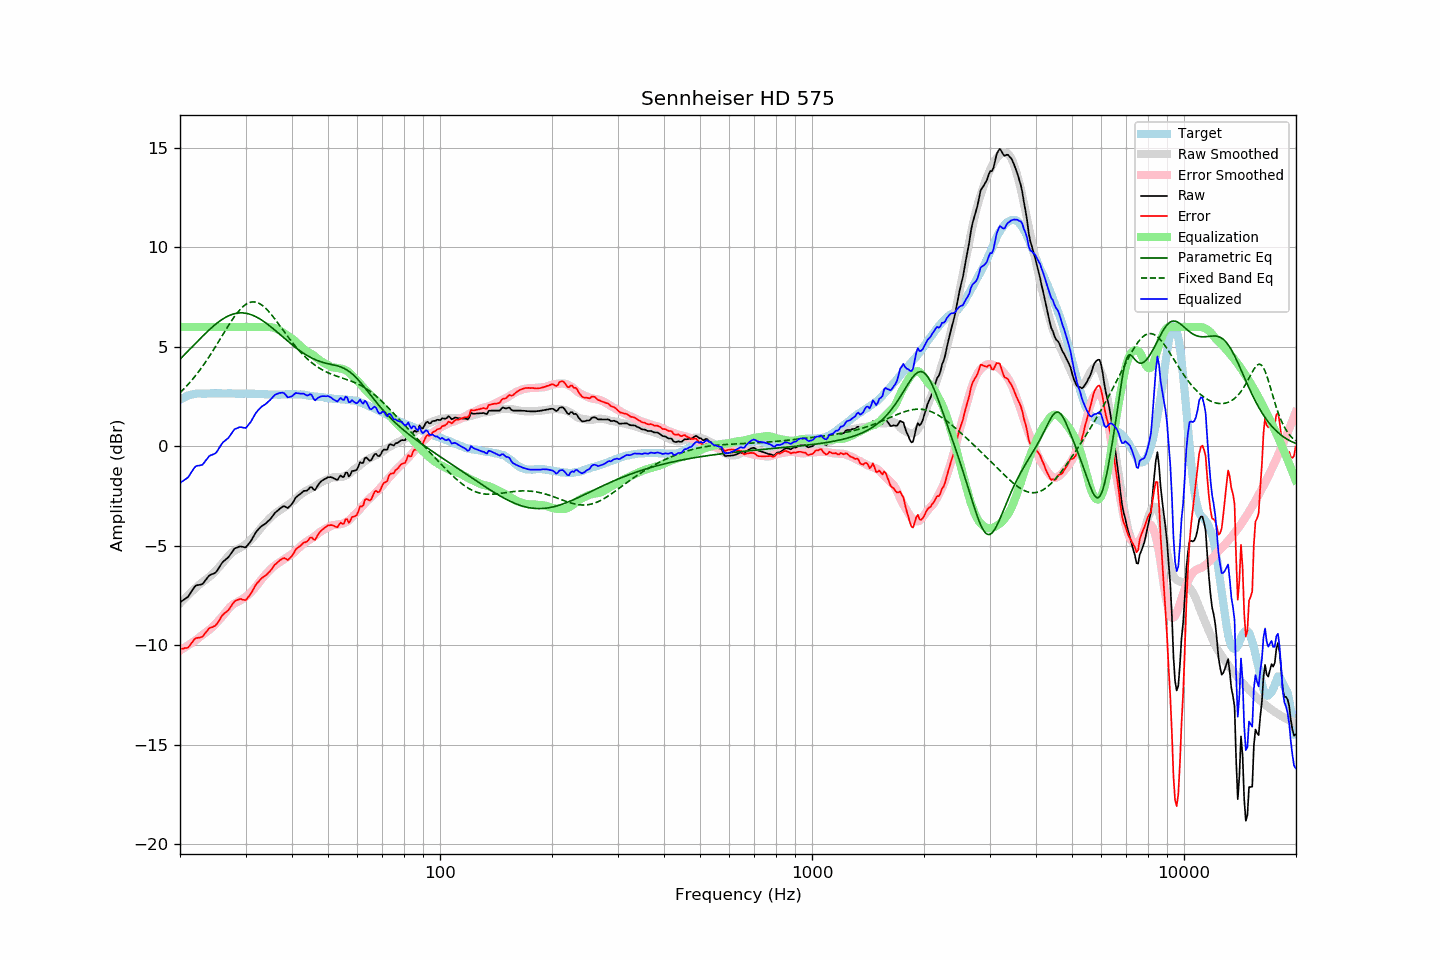

Source data for this figure (header and first rows):
frequency, raw, error, smoothed, error_smoothed, equalization, parametric_eq, fixed_band_eq, equalized_raw, equalized_smoothed, target
20.00, -7.85, -10.18, -7.90, -10.26, 6.00, 4.37, 2.69, -1.85, -1.90, 2.34
20.20, -7.79, -10.17, -7.81, -10.21, 6.00, 4.46, 2.77, -1.79, -1.81, 2.39
20.40, -7.74, -10.17, -7.73, -10.16, 6.00, 4.54, 2.85, -1.74, -1.73, 2.44
20.61, -7.68, -10.14, -7.64, -10.11, 6.00, 4.62, 2.93, -1.68, -1.64, 2.46
20.81, -7.63, -10.14, -7.56, -10.06, 6.00, 4.70, 3.02, -1.63, -1.56, 2.52
21.02, -7.57, -10.12, -7.48, -10.01, 6.00, 4.78, 3.11, -1.57, -1.48, 2.55
21.23, -7.45, -10.02, -7.40, -9.96, 6.00, 4.87, 3.20, -1.45, -1.40, 2.57
21.44, -7.31, -9.91, -7.33, -9.90, 6.00, 4.95, 3.29, -1.31, -1.33, 2.59
21.66, -7.20, -9.81, -7.25, -9.85, 6.00, 5.03, 3.39, -1.20, -1.25, 2.61
21.87, -7.07, -9.70, -7.18, -9.79, 6.00, 5.12, 3.48, -1.07, -1.18, 2.62
22.09, -7.00, -9.64, -7.10, -9.73, 6.00, 5.20, 3.59, -1.00, -1.10, 2.64
22.31, -6.98, -9.63, -7.03, -9.67, 6.00, 5.28, 3.69, -0.98, -1.03, 2.65
22.54, -6.97, -9.62, -6.96, -9.61, 6.00, 5.37, 3.80, -0.97, -0.96, 2.65
22.76, -6.95, -9.60, -6.89, -9.54, 6.00, 5.45, 3.90, -0.95, -0.89, 2.65
22.99, -6.93, -9.57, -6.82, -9.48, 6.00, 5.53, 4.02, -0.93, -0.82, 2.64
23.22, -6.83, -9.47, -6.76, -9.42, 6.00, 5.61, 4.13, -0.83, -0.76, 2.64
23.45, -6.72, -9.36, -6.71, -9.36, 6.00, 5.69, 4.25, -0.72, -0.71, 2.64
23.69, -6.62, -9.27, -6.65, -9.30, 6.00, 5.77, 4.37, -0.62, -0.65, 2.65
23.92, -6.51, -9.16, -6.58, -9.24, 6.00, 5.84, 4.49, -0.51, -0.58, 2.65
24.16, -6.46, -9.12, -6.51, -9.17, 6.00, 5.92, 4.61, -0.46, -0.51, 2.66
24.40, -6.43, -9.10, -6.44, -9.10, 6.00, 5.99, 4.74, -0.43, -0.44, 2.67
24.65, -6.40, -9.06, -6.36, -9.02, 6.00, 6.06, 4.87, -0.40, -0.36, 2.66
24.89, -6.35, -9.01, -6.28, -8.94, 6.00, 6.12, 5.00, -0.35, -0.28, 2.66
25.14, -6.26, -8.92, -6.19, -8.85, 6.00, 6.19, 5.13, -0.26, -0.19, 2.66
25.39, -6.13, -8.80, -6.10, -8.76, 6.00, 6.25, 5.26, -0.13, -0.10, 2.67
25.65, -6.01, -8.67, -6.01, -8.67, 6.00, 6.31, 5.39, -0.01, -0.01, 2.67
25.91, -5.88, -8.54, -5.92, -8.58, 6.00, 6.37, 5.52, 0.12, 0.08, 2.66
26.16, -5.79, -8.44, -5.82, -8.49, 6.00, 6.42, 5.66, 0.21, 0.18, 2.66
26.43, -5.72, -8.37, -5.73, -8.39, 6.00, 6.47, 5.79, 0.28, 0.27, 2.66
26.69, -5.66, -8.31, -5.63, -8.29, 6.00, 6.51, 5.92, 0.34, 0.37, 2.65
26.96, -5.59, -8.25, -5.53, -8.18, 6.00, 6.55, 6.05, 0.41, 0.47, 2.66
27.23, -5.48, -8.14, -5.44, -8.09, 6.00, 6.59, 6.18, 0.52, 0.56, 2.66
27.50, -5.36, -8.02, -5.36, -8.02, 6.00, 6.62, 6.30, 0.64, 0.64, 2.66
27.77, -5.24, -7.90, -5.30, -7.95, 6.00, 6.64, 6.42, 0.76, 0.70, 2.65
28.05, -5.14, -7.79, -5.25, -7.90, 6.00, 6.67, 6.53, 0.86, 0.75, 2.65
28.33, -5.11, -7.75, -5.20, -7.85, 6.00, 6.68, 6.64, 0.89, 0.80, 2.64
28.62, -5.08, -7.72, -5.16, -7.81, 6.00, 6.70, 6.75, 0.92, 0.84, 2.64
28.90, -5.04, -7.68, -5.12, -7.77, 6.00, 6.70, 6.84, 0.96, 0.88, 2.65
29.19, -5.04, -7.67, -5.08, -7.72, 6.00, 6.71, 6.93, 0.96, 0.92, 2.64
29.48, -5.06, -7.71, -5.03, -7.67, 6.00, 6.70, 7.01, 0.94, 0.97, 2.66
29.78, -5.08, -7.72, -4.97, -7.62, 6.00, 6.70, 7.08, 0.92, 1.03, 2.65
30.08, -5.08, -7.73, -4.91, -7.56, 6.00, 6.69, 7.13, 0.92, 1.09, 2.65
30.38, -4.98, -7.62, -4.85, -7.49, 6.00, 6.67, 7.18, 1.02, 1.15, 2.64
30.68, -4.88, -7.52, -4.78, -7.42, 6.00, 6.65, 7.22, 1.12, 1.22, 2.64
30.99, -4.78, -7.42, -4.71, -7.35, 6.00, 6.62, 7.24, 1.22, 1.29, 2.64
31.30, -4.64, -7.28, -4.62, -7.26, 6.00, 6.59, 7.26, 1.36, 1.38, 2.64
31.61, -4.50, -7.14, -4.53, -7.17, 6.00, 6.56, 7.26, 1.50, 1.47, 2.64
31.93, -4.35, -6.99, -4.44, -7.07, 6.00, 6.52, 7.25, 1.65, 1.56, 2.64
32.24, -4.24, -6.87, -4.34, -6.97, 6.00, 6.48, 7.22, 1.76, 1.66, 2.63
32.57, -4.16, -6.79, -4.24, -6.87, 6.00, 6.43, 7.19, 1.84, 1.76, 2.64
32.89, -4.07, -6.70, -4.14, -6.76, 6.00, 6.39, 7.15, 1.93, 1.86, 2.63
33.22, -4.00, -6.62, -4.04, -6.66, 6.00, 6.33, 7.09, 2.00, 1.96, 2.62
33.55, -3.95, -6.57, -3.94, -6.56, 6.00, 6.28, 7.03, 2.05, 2.06, 2.62
33.89, -3.90, -6.51, -3.86, -6.47, 6.00, 6.22, 6.96, 2.10, 2.14, 2.61
34.23, -3.83, -6.44, -3.77, -6.38, 6.00, 6.16, 6.88, 2.17, 2.23, 2.62
34.57, -3.75, -6.35, -3.68, -6.29, 6.00, 6.10, 6.79, 2.25, 2.32, 2.61
34.92, -3.68, -6.28, -3.60, -6.21, 5.99, 6.04, 6.70, 2.32, 2.39, 2.60
35.27, -3.58, -6.18, -3.53, -6.13, 5.98, 5.97, 6.61, 2.40, 2.46, 2.60
35.62, -3.47, -6.07, -3.46, -6.06, 5.96, 5.91, 6.50, 2.50, 2.51, 2.60
35.97, -3.36, -5.95, -3.39, -5.99, 5.94, 5.84, 6.40, 2.58, 2.54, 2.60
... 635 more rows
